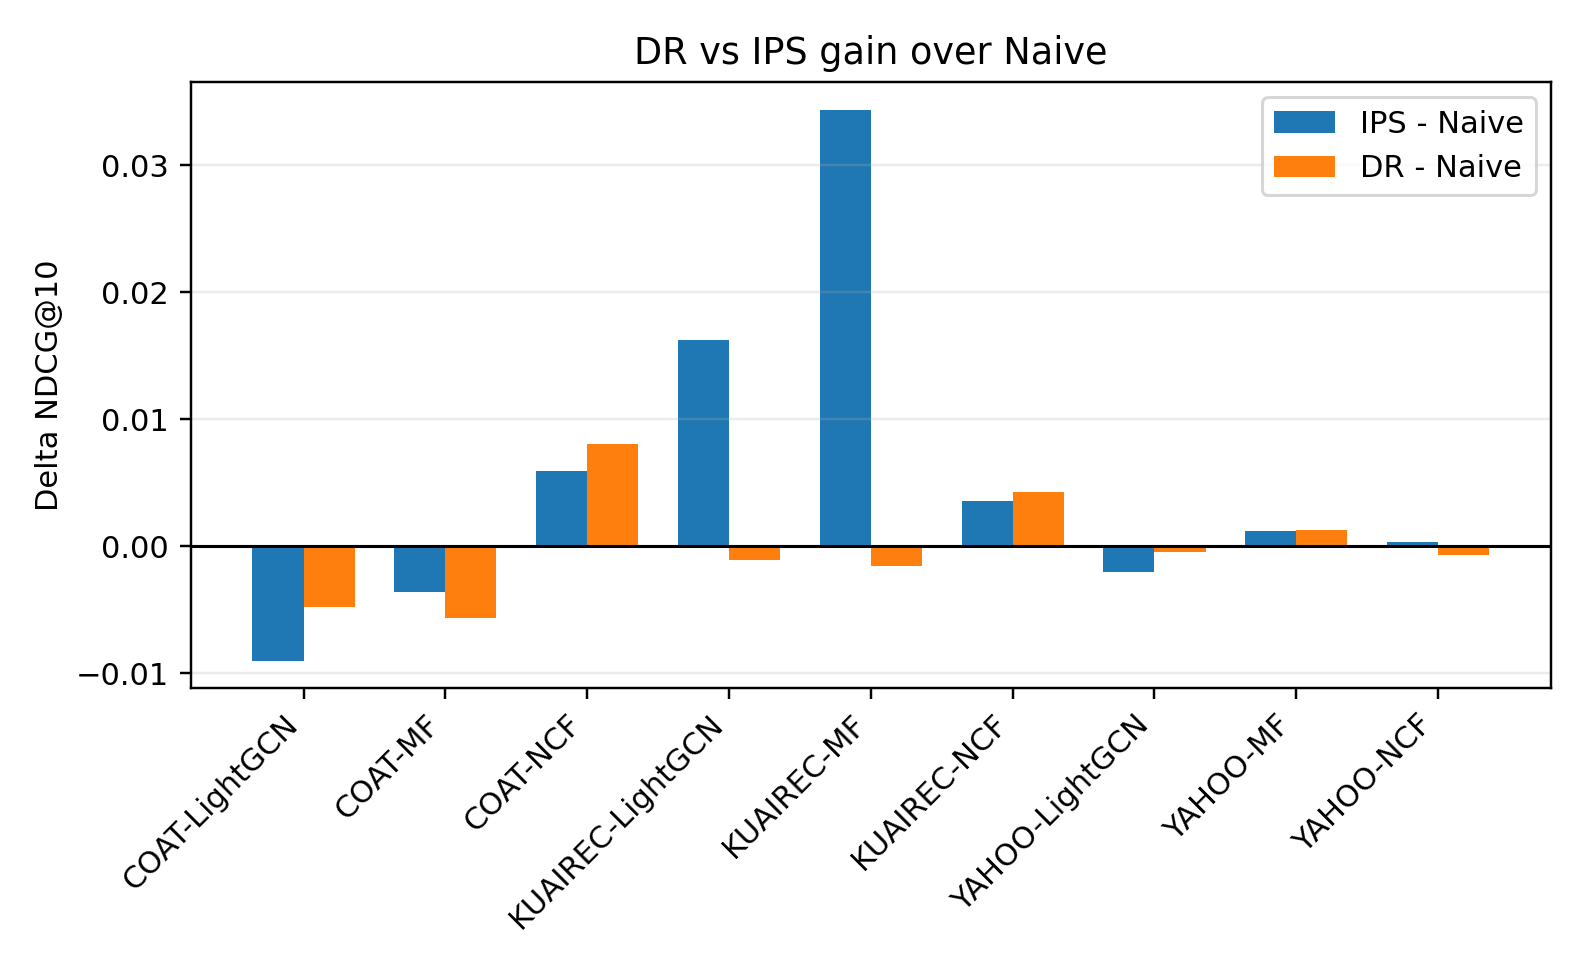

Data behind this chart, as committed beside it:
Dataset, Architecture, NDCG@10_Naive, NDCG@10_IPS, NDCG@10_DR, Delta_IPS_minus_Naive, Delta_DR_minus_Naive, Delta_DR_minus_IPS
COAT, LightGCN, 0.7979, 0.7889, 0.7931, -0.008993, -0.004777, 0.004216
COAT, MF, 0.7762, 0.7726, 0.7706, -0.003593, -0.005613, -0.00202
COAT, NCF, 0.8105, 0.8164, 0.8185, 0.005898, 0.008017, 0.002119
KUAIREC, LightGCN, 0.4411, 0.4573, 0.44, 0.01623, -0.001039, -0.01727
KUAIREC, MF, 0.4097, 0.444, 0.4081, 0.03436, -0.001511, -0.03587
KUAIREC, NCF, 0.4709, 0.4745, 0.4751, 0.003597, 0.004284, 0.0006874
YAHOO, LightGCN, 0.8346, 0.8326, 0.8342, -0.002048, -0.0004178, 0.00163
YAHOO, MF, 0.8332, 0.8344, 0.8344, 0.001207, 0.00125, 4.294774385726896e-05
YAHOO, NCF, 0.8295, 0.8298, 0.8288, 0.0003234, -0.0006732, -0.0009965
